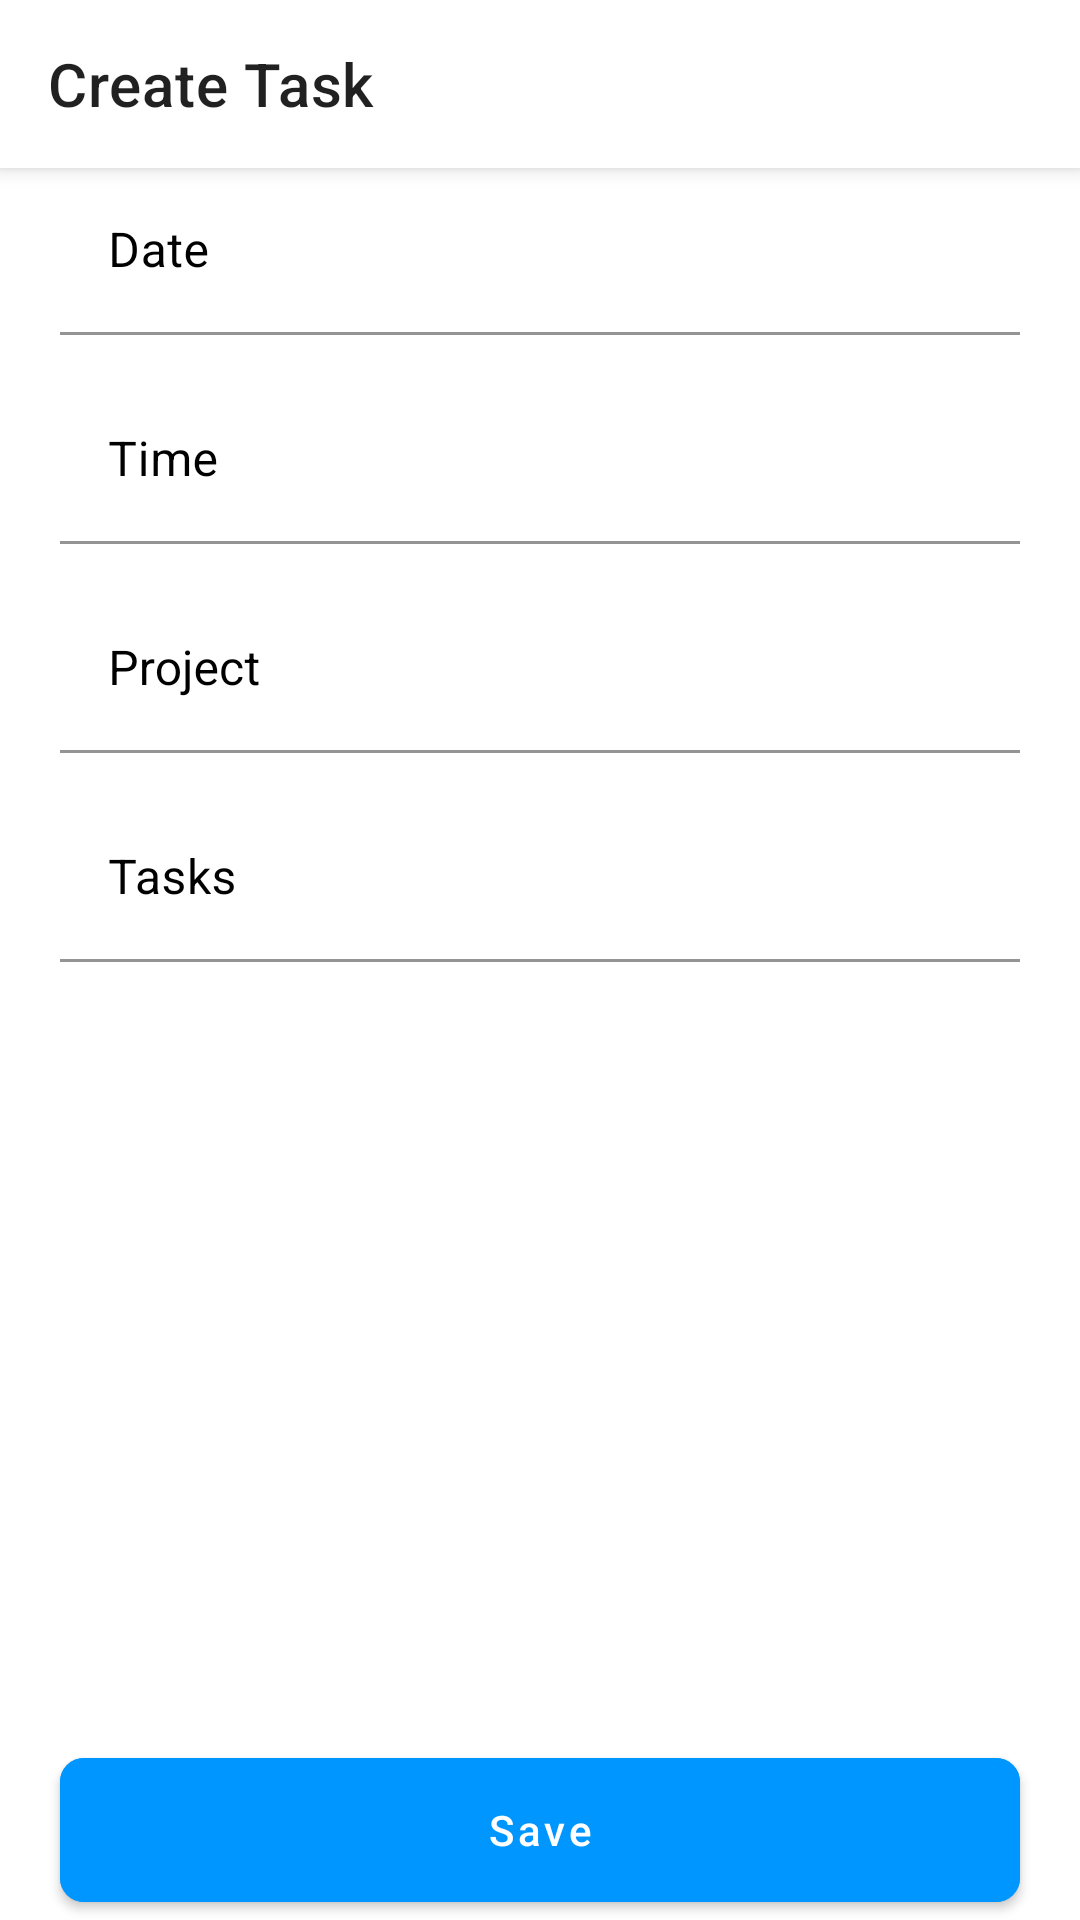

Produce the Android XML layout that renders to this screen, including the resource entries it uses.
<!-- AndroidManifest.xml: application theme Theme.TaskManagement -->
<!-- res/layout/activiry_create.xml -->
<?xml version="1.0" encoding="utf-8"?>
<androidx.constraintlayout.widget.ConstraintLayout xmlns:android="http://schemas.android.com/apk/res/android"
    android:layout_width="match_parent"
    android:layout_height="match_parent"
    xmlns:app="http://schemas.android.com/apk/res-auto">

    <androidx.appcompat.widget.Toolbar
        android:id="@+id/action_create_toolbar"
        android:layout_width="match_parent"
        android:layout_height="?attr/actionBarSize"
        android:background="@color/white"
        app:layout_constraintTop_toTopOf="parent"
        app:title="Create Task"
        android:elevation="4dp"
        android:theme="@style/ThemeOverlay.AppCompat.ActionBar"
        app:popupTheme="@style/ThemeOverlay.AppCompat.Light"/>


    <androidx.constraintlayout.widget.Guideline
        android:layout_width="match_parent"
        android:layout_height="wrap_content"
        android:id="@+id/guideline_left"
        android:orientation="vertical"
        app:layout_constraintGuide_begin="20dp"/>

    <androidx.constraintlayout.widget.Guideline
        android:layout_width="match_parent"
        android:layout_height="wrap_content"
        android:id="@+id/guideline_right"
        android:orientation="vertical"
        app:layout_constraintGuide_end="20dp"/>


    <com.google.android.material.textfield.TextInputLayout
        android:id="@+id/textField_date"
        android:layout_width="0dp"
        android:layout_height="wrap_content"
        app:layout_constraintTop_toBottomOf="@+id/action_create_toolbar"
        android:background="@color/white"
        android:textColorHint="@color/black"
        app:layout_constraintLeft_toLeftOf="@+id/guideline_left"
        app:layout_constraintRight_toRightOf="@id/guideline_right"
        app:boxBackgroundColor="@color/white"
        android:hint="Date">

        <com.google.android.material.textfield.TextInputEditText
            android:layout_width="fill_parent"
            android:layout_height="wrap_content"
            android:digits="1234567890-"
            android:id="@+id/edittext_date"
            android:textColor="@color/black"
            android:drawableRight="@drawable/ic_baseline_calendar_today_24" />

    </com.google.android.material.textfield.TextInputLayout>

    <com.google.android.material.textfield.TextInputLayout
        android:id="@+id/textField_time"
        android:layout_width="0dp"
        app:boxBackgroundColor="@color/white"
        android:layout_height="wrap_content"
        android:textColorHint="@color/black"
        android:layout_marginTop="14dp"
        app:layout_constraintTop_toBottomOf="@+id/textField_date"
        app:layout_constraintLeft_toLeftOf="@+id/textField_date"
        app:layout_constraintRight_toRightOf="@id/textField_date"
        android:hint="Time">

        <com.google.android.material.textfield.TextInputEditText
            android:layout_width="fill_parent"
            android:layout_height="wrap_content"
            android:digits="0123456789:"
            android:id="@+id/edittext_time"
            android:textColor="@color/black"/>

    </com.google.android.material.textfield.TextInputLayout>

    <com.google.android.material.textfield.TextInputLayout
        android:id="@+id/textField_project"
        android:layout_width="0dp"
        app:boxBackgroundColor="@color/white"
        android:layout_height="wrap_content"
        android:textColorHint="@color/black"
        android:layout_marginTop="14dp"
        app:layout_constraintTop_toBottomOf="@+id/textField_time"
        app:layout_constraintLeft_toLeftOf="@+id/textField_date"
        app:layout_constraintRight_toRightOf="@id/textField_date"
        android:hint="Project">

        <com.google.android.material.textfield.TextInputEditText
            android:layout_width="fill_parent"
            android:layout_height="wrap_content"
            android:id="@+id/edittext_project"
            android:textColor="@color/black"
            android:drawableRight="@drawable/ic_baseline_keyboard_arrow_right_24"/>

    </com.google.android.material.textfield.TextInputLayout>

    <com.google.android.material.textfield.TextInputLayout
        android:id="@+id/textField_tasks"
        android:layout_width="0dp"
        app:boxBackgroundColor="@color/white"
        android:layout_height="wrap_content"
        android:textColorHint="@color/black"
        android:layout_marginTop="14dp"
        app:layout_constraintTop_toBottomOf="@+id/textField_project"
        app:layout_constraintLeft_toLeftOf="@+id/textField_date"
        app:layout_constraintRight_toRightOf="@id/textField_date"
        android:hint="Tasks">

        <com.google.android.material.textfield.TextInputEditText
            android:layout_width="fill_parent"
            android:layout_height="wrap_content"
            android:id="@+id/edittext_tasks"
            android:textColor="@color/black"/>

    </com.google.android.material.textfield.TextInputLayout>

    <com.google.android.material.button.MaterialButton
        android:layout_width="0dp"
        android:layout_height="60dp"
        app:layout_constraintLeft_toLeftOf="@+id/textField_date"
        app:layout_constraintRight_toRightOf="@id/textField_date"
        app:layout_constraintBottom_toBottomOf="parent"
        android:id="@+id/activity_create_button"
        android:text="Save"
        android:textColor="@color/white"
        android:textAllCaps="false"
        android:backgroundTint="#0096FF"
        app:cornerRadius="8dp"/>

</androidx.constraintlayout.widget.ConstraintLayout>
<!-- resources referenced by this layout -->
<resources>
  <color name="black">#FF000000</color>
  <color name="white">#FFFFFFFF</color>
  <style name="Theme.TaskManagement" parent="Theme.MaterialComponents.DayNight.NoActionBar">
          
          <item name="colorPrimary">@color/white</item>
          <item name="colorPrimaryVariant">@color/black</item>
          <item name="colorOnPrimary">@color/white</item>
          
          <item name="colorSecondary">@color/teal_200</item>
          <item name="colorSecondaryVariant">@color/teal_700</item>
          <item name="colorOnSecondary">@color/black</item>
          
          <item name="android:statusBarColor" tools:targetApi="l">?attr/colorPrimaryVariant</item>
          
      </style>
  <color name="teal_200">#FF03DAC5</color>
  <color name="teal_700">#FF018786</color>
</resources>
